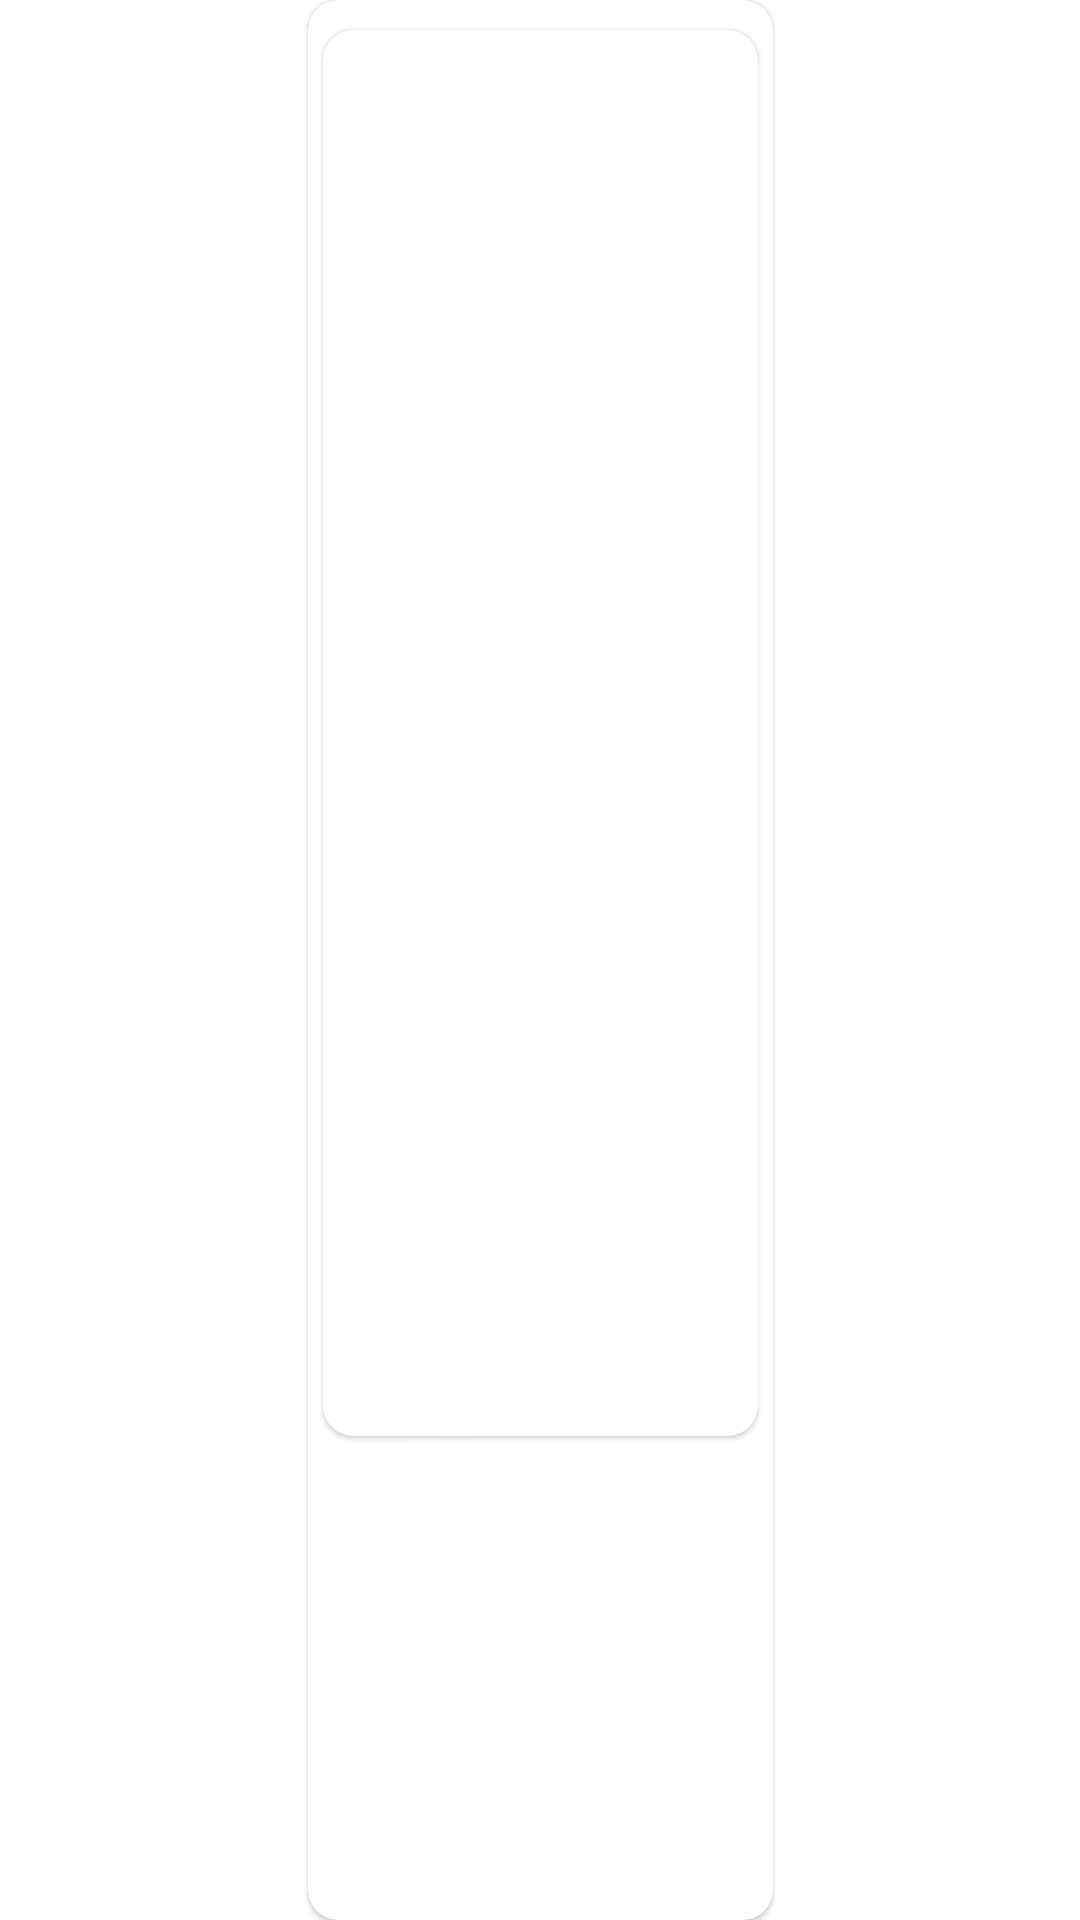

Produce the Android XML layout that renders to this screen, including the resource entries it uses.
<!-- AndroidManifest.xml: application theme Theme.BlueLabsMovieApp -->
<!-- res/layout/movie_list_item.xml -->
<?xml version="1.0" encoding="utf-8"?>
<layout  xmlns:android="http://schemas.android.com/apk/res/android"
    xmlns:app="http://schemas.android.com/apk/res-auto"
    xmlns:tools="http://schemas.android.com/tools">
    <data>

    </data>

    <androidx.constraintlayout.widget.ConstraintLayout
        android:layout_width="170dp"
        android:layout_height="280dp"
        tools:context=".ui.fragment.AboutFragment">

        <androidx.constraintlayout.widget.ConstraintLayout
            android:layout_width="match_parent"
            android:layout_height="match_parent">
            <com.google.android.material.card.MaterialCardView
                android:layout_width="wrap_content"
                app:cardCornerRadius="10dp"
                android:layout_height="match_parent"
                android:theme="@style/Theme.MaterialComponents.Light"
                app:layout_constraintBottom_toBottomOf="parent"
                app:layout_constraintEnd_toEndOf="parent"
                app:layout_constraintHorizontal_bias="0.5"
                app:layout_constraintStart_toStartOf="parent"
                app:layout_constraintTop_toTopOf="parent"
                android:background="@color/colorBGCard">

                <LinearLayout
                    android:layout_width="155dp"
                    android:layout_height="match_parent"
                    android:orientation="vertical"
                    android:weightSum="2">

                    <com.google.android.material.card.MaterialCardView
                        android:layout_width="match_parent"
                        android:layout_height="0dp"
                        android:layout_weight="1.5"
                        android:padding="2dp"
                        app:cardCornerRadius="10dp"
                        android:layout_marginTop="10dp"
                        android:layout_marginStart="5dp"
                        android:layout_marginEnd="5dp">
                        <ImageView
                            android:id="@+id/rvMoviePoster"
                            android:layout_width="match_parent"
                            android:layout_height="match_parent"
                            android:scaleType="center"/>
                    </com.google.android.material.card.MaterialCardView>

                    <LinearLayout
                        android:textSize="44pt"
                        android:layout_width="match_parent"
                        android:layout_height="0dp"
                        android:orientation="vertical"
                        android:layout_marginTop="5dp"
                        android:layout_weight=".5"
                        android:weightSum="2">

                        <LinearLayout
                            android:layout_width="match_parent"
                            android:layout_height="0dp"
                            android:layout_weight="1">

                            <TextView
                                android:id="@+id/rvTitle"
                                android:layout_width="match_parent"
                                android:layout_height="match_parent"
                                android:layout_marginStart="10dp"
                                android:textAppearance="?attr/textAppearanceHeadline6"
                                android:textColor="@color/colorPrimary"
                                android:textSize="18dp"
                                tools:text="Titulojgjhjhfjhgjhgjhgjhgjgjhg" />
                        </LinearLayout>

                        <LinearLayout
                            android:layout_width="match_parent"
                            android:layout_height="0dp"
                            android:layout_weight="1">
                            <TextView
                                android:layout_weight="1"
                                android:id="@+id/rvVoteAverage"
                                android:layout_width="wrap_content"
                                android:layout_height="wrap_content"
                                android:layout_marginTop="8dp"
                                tools:text="Votos 8.6"
                                android:textSize="16dp"
                                android:layout_marginStart="10dp"
                                android:textAppearance="?attr/textAppearanceBody2"
                                android:textColor="@color/colorPrimaryDark"
                                />
                        </LinearLayout>

                    </LinearLayout>

                </LinearLayout>
            </com.google.android.material.card.MaterialCardView>
        </androidx.constraintlayout.widget.ConstraintLayout>

    </androidx.constraintlayout.widget.ConstraintLayout>

</layout>
<!-- resources referenced by this layout -->
<resources>
  <color name="colorPrimary">@android:color/holo_blue_dark</color>
  <color name="colorPrimaryDark">#000000</color>
  <style name="Theme.BlueLabsMovieApp" parent="Theme.MaterialComponents.DayNight.DarkActionBar">
          
          <item name="colorPrimary">@color/purple_500</item>
          <item name="colorPrimaryVariant">@color/purple_700</item>
          <item name="colorOnPrimary">@color/white</item>
          
          <item name="colorSecondary">@color/teal_200</item>
          <item name="colorSecondaryVariant">@color/teal_700</item>
          <item name="colorOnSecondary">@color/black</item>
          
          <item name="android:statusBarColor" tools:targetApi="l">?attr/colorPrimaryVariant</item>
          
      </style>
  <color name="purple_500">#FF6200EE</color>
  <color name="purple_700">#FF3700B3</color>
  <color name="white">#FFFFFFFF</color>
  <color name="teal_200">#FF03DAC5</color>
  <color name="teal_700">#FF018786</color>
  <color name="black">#FF000000</color>
</resources>
